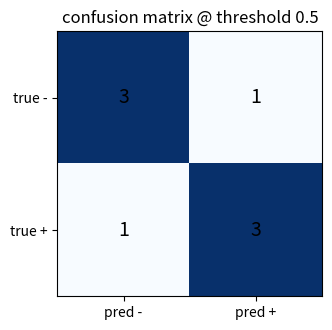
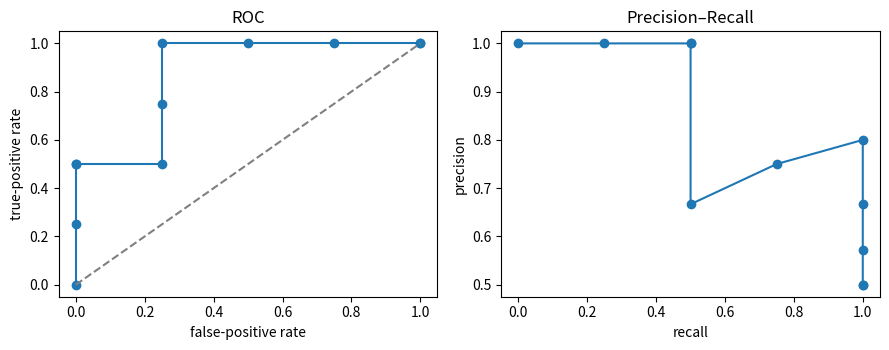

Generate these figures, in order, with matplotlib:
import numpy as np                       # NumPy: arrays, boolean masks, and counts.
import matplotlib.pyplot as plt          # Matplotlib: draw the confusion matrix, ROC, and PR curves.

np.random.seed(0)                         # Fix the seed so every run prints the SAME numbers.
plt.rcParams["figure.figsize"] = (7, 4)   # Use a comfortable default plot size.


def log(label, value):                    # A tiny logger so each printed line explains itself.
    print(f"[{label}] {value}")           # Format is: [what this is] the value.

log("setup", "tools ready — NumPy + Matplotlib imported, seed fixed to 0")

y_true = np.array([1, 1, 1, 1, 0, 0, 0, 0])                  # 8 examples: first 4 are truly positive, last 4 truly negative.
scores = np.array([0.90, 0.80, 0.60, 0.40, 0.70, 0.35, 0.20, 0.10])  # the model's confidence for each example.
threshold = 0.5                                              # predict "positive" when score >= 0.5.
y_pred = (scores >= threshold).astype(int)                   # turn scores into 0/1 predictions.
log("y_true", y_true.tolist())
log("scores", scores.tolist())
log("y_pred @ 0.5", y_pred.tolist())                          # note example 4 (score 0.40) is now a MISS, and example 5 (0.70) a false alarm.

TP = int(np.sum((y_true == 1) & (y_pred == 1)))              # truly positive AND predicted positive.
FP = int(np.sum((y_true == 0) & (y_pred == 1)))              # truly negative BUT predicted positive (false alarm).
FN = int(np.sum((y_true == 1) & (y_pred == 0)))              # truly positive BUT predicted negative (a miss).
TN = int(np.sum((y_true == 0) & (y_pred == 0)))              # truly negative AND predicted negative.
log("TP (hit)", TP); log("FP (false alarm)", FP); log("FN (miss)", FN); log("TN (correct reject)", TN)
assert (TP, FP, FN, TN) == (3, 1, 1, 3)                       # pin the counts so the rest of the lesson is trustworthy.

cm = np.array([[TN, FP], [FN, TP]])                          # arrange the four counts as a 2x2 grid.
plt.figure(figsize=(3.6, 3.4)); plt.imshow(cm, cmap="Blues")
for i in range(2):
    for j in range(2):
        plt.text(j, i, cm[i, j], ha="center", va="center", fontsize=14)
plt.xticks([0, 1], ["pred -", "pred +"]); plt.yticks([0, 1], ["true -", "true +"])
plt.title("confusion matrix @ threshold 0.5"); plt.tight_layout(); plt.show()

precision = TP / (TP + FP)                                   # of everything predicted positive, the fraction truly positive.
log("precision = TP / (TP + FP)", f"{TP} / {TP + FP} = {precision}")
recall = TP / (TP + FN)                                      # of everything truly positive, the fraction we caught.
log("recall = TP / (TP + FN)", f"{TP} / {TP + FN} = {recall}")
f1 = 2 * precision * recall / (precision + recall)           # harmonic mean: punishes a big gap between P and R.
log("F1 = 2*P*R/(P+R)", round(f1, 4))
accuracy = (TP + TN) / len(y_true)                           # fraction of ALL examples classified correctly.
log("accuracy = (TP + TN) / N", accuracy)
assert abs(precision - 0.75) < 1e-9 and abs(recall - 0.75) < 1e-9

thresholds = np.linspace(0, 1, 11)                          # try 11 thresholds from 0.0 to 1.0.
roc_pts, pr_pts = [], []
for t in thresholds:
    p = (scores >= t).astype(int)                           # predictions at THIS threshold.
    tp = np.sum((y_true == 1) & (p == 1)); fp = np.sum((y_true == 0) & (p == 1))
    fn = np.sum((y_true == 1) & (p == 0)); tn = np.sum((y_true == 0) & (p == 0))
    tpr = tp / (tp + fn) if (tp + fn) else 0.0              # true-positive rate = recall.
    fpr = fp / (fp + tn) if (fp + tn) else 0.0              # false-positive rate = false alarms among true negatives.
    prec = tp / (tp + fp) if (tp + fp) else 1.0             # precision at this threshold.
    roc_pts.append((fpr, tpr)); pr_pts.append((tpr, prec))
roc_pts = np.array(roc_pts); pr_pts = np.array(pr_pts)
log("first ROC points (fpr, tpr)", np.round(roc_pts[:4], 2).tolist())

fig, ax = plt.subplots(1, 2, figsize=(9, 3.6))
ax[0].plot(roc_pts[:, 0], roc_pts[:, 1], "-o"); ax[0].plot([0, 1], [0, 1], "--", color="gray")
ax[0].set_title("ROC"); ax[0].set_xlabel("false-positive rate"); ax[0].set_ylabel("true-positive rate")
ax[1].plot(pr_pts[:, 0], pr_pts[:, 1], "-o")
ax[1].set_title("Precision–Recall"); ax[1].set_xlabel("recall"); ax[1].set_ylabel("precision")
plt.tight_layout(); plt.show()

y_true_imb = np.array([1] + [0] * 19)                       # 1 positive, 19 negatives (5% positive).
pred_all_negative = np.zeros(20, dtype=int)                 # the lazy model: predict "negative" for everyone.
accuracy_imb = np.mean(pred_all_negative == y_true_imb)     # right on all 19 negatives, wrong on the 1 positive.
recall_imb = 0.0                                            # it caught 0 of the 1 true positives.
log("imbalanced accuracy (always-negative)", accuracy_imb)  # 0.95 — looks excellent!
log("imbalanced recall (always-negative)", recall_imb)      # 0.00 — catches nothing.
assert accuracy_imb == 0.95 and recall_imb == 0.0
print("Lesson: on imbalanced data, judge by precision/recall/F1 (or AUC), NOT accuracy.")
